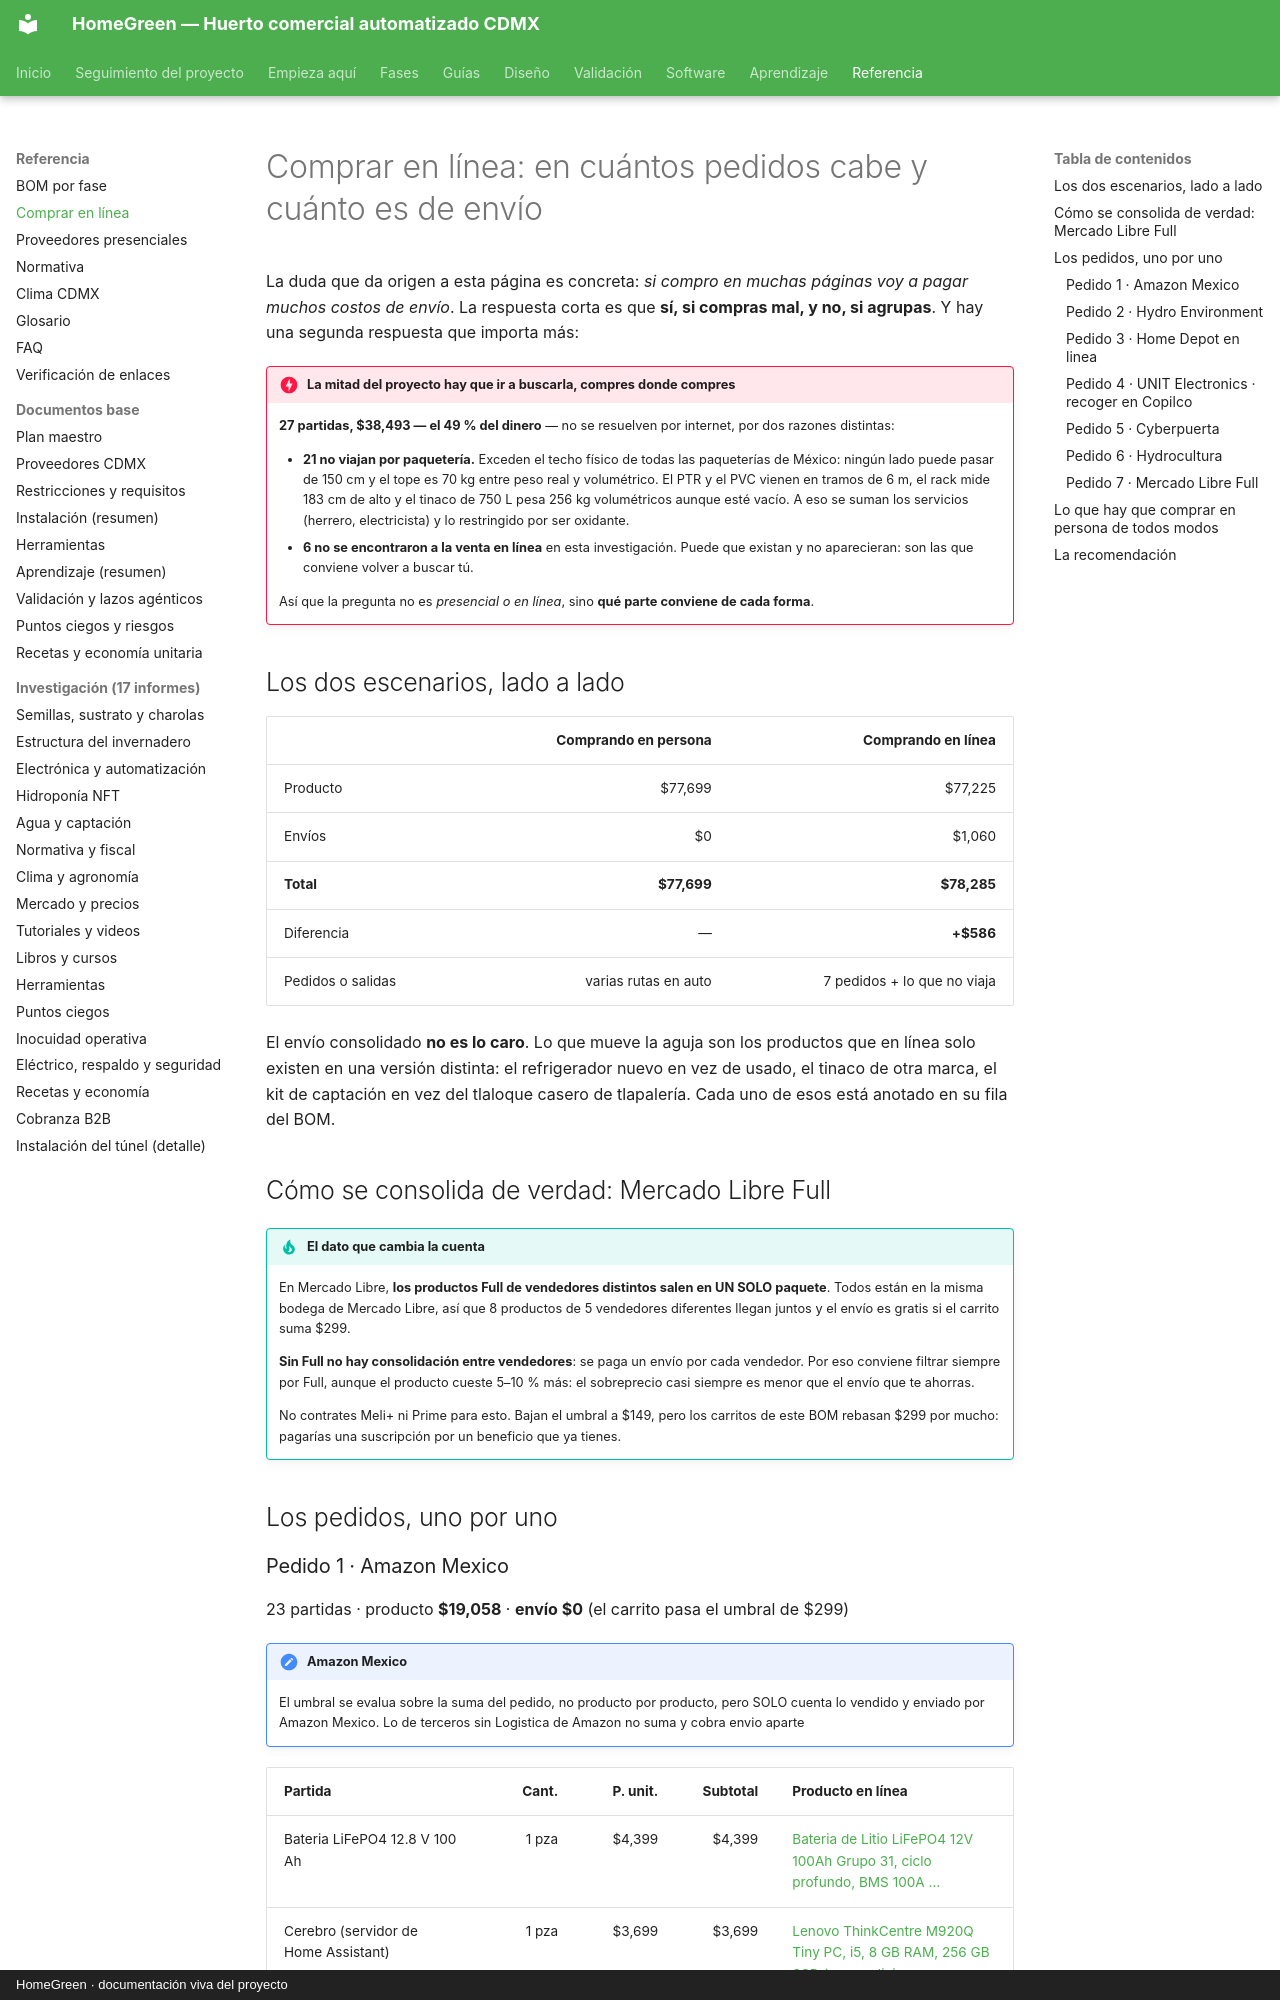

repository: AndresIslas99/HomeGreen · page: referencia/compra-en-linea/index.html · generator: mkdocs · copyright: HomeGreen · documentación viva del proyecto

# Comprar en línea: en cuántos pedidos cabe y cuánto es de envío

La duda que da origen a esta página es concreta: *si compro en muchas páginas voy a pagar
muchos costos de envío*. La respuesta corta es que **sí, si compras mal, y no, si agrupas**.
Y hay una segunda respuesta que importa más:

!!! danger "La mitad del proyecto hay que ir a buscarla, compres donde compres"
    **27 partidas, $38,493 — el 49 % del dinero** — no se
    resuelven por internet, por dos razones distintas:

    - **21 no viajan por paquetería.** Exceden el techo físico de
      todas las paqueterías de México: ningún lado puede pasar de 150 cm y el tope es 70 kg
      entre peso real y volumétrico. El PTR y el PVC vienen en tramos de 6 m, el rack mide
      183 cm de alto y el tinaco de 750 L pesa 256 kg volumétricos aunque esté vacío. A eso
      se suman los servicios (herrero, electricista) y lo restringido por ser oxidante.
    - **6 no se encontraron a la venta en línea** en esta investigación.
      Puede que existan y no aparecieran: son las que conviene volver a buscar tú.

    Así que la pregunta no es *presencial o en línea*, sino **qué parte conviene de cada forma**.

## Los dos escenarios, lado a lado

| | Comprando en persona | Comprando en línea |
|---|---:|---:|
| Producto | $77,699 | $77,225 |
| Envíos | $0 | $1,060 |
| **Total** | **$77,699** | **$78,285** |
| Diferencia | — | **+$586** |
| Pedidos o salidas | varias rutas en auto | 7 pedidos + lo que no viaja |

El envío consolidado **no es lo caro**. Lo que mueve la aguja son los productos que en línea
solo existen en una versión distinta: el refrigerador nuevo en vez de usado, el tinaco de otra
marca, el kit de captación en vez del tlaloque casero de tlapalería. Cada uno de esos está
anotado en su fila del BOM.

## Cómo se consolida de verdad: Mercado Libre Full

!!! tip "El dato que cambia la cuenta"
    En Mercado Libre, **los productos Full de vendedores distintos salen en UN SOLO paquete**.
    Todos están en la misma bodega de Mercado Libre, así que 8 productos de 5 vendedores
    diferentes llegan juntos y el envío es gratis si el carrito suma $299.

    **Sin Full no hay consolidación entre vendedores**: se paga un envío por cada vendedor.
    Por eso conviene filtrar siempre por Full, aunque el producto cueste 5–10 % más: el
    sobreprecio casi siempre es menor que el envío que te ahorras.

    No contrates Meli+ ni Prime para esto. Bajan el umbral a $149, pero los carritos de este
    BOM rebasan $299 por mucho: pagarías una suscripción por un beneficio que ya tienes.

## Los pedidos, uno por uno
